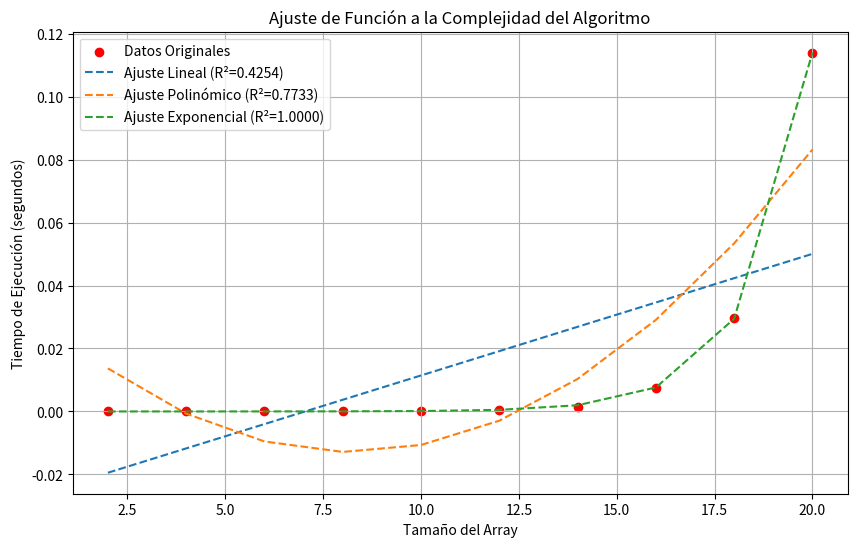

This chart was generated by the following Python code:
import time
import random
import numpy as np
import matplotlib.pyplot as plt
from itertools import combinations
from scipy.optimize import curve_fit
from scipy.stats import linregress

def subsetSum(n, arr, x):
    """Busca subconjuntos cuya suma sea igual a x."""
    for i in range(n + 1):
        for subset in combinations(arr, i):
            if sum(subset) == x:
                pass  # Simplemente verificamos, no imprimimos para ahorrar tiempo

# 🔹 Prueba de rendimiento
def test_performance():
    sizes = list(range(2, 22, 2))  # Tamaños de listas de prueba (de 2 a 20 en pasos de 2)
    times = []

    for size in sizes:
        arr = [random.randint(1, 20) for _ in range(size)]  # Array de números aleatorios
        x = random.randint(5, 40)  # Valor objetivo aleatorio

        start_time = time.perf_counter()  # Iniciar medición de tiempo
        subsetSum(size, arr, x)
        elapsed_time = time.perf_counter() - start_time  # Calcular tiempo transcurrido

        times.append(elapsed_time)  # Guardar el tiempo

    return np.array(sizes), np.array(times)

# 🔹 Definimos funciones de ajuste
def linear_model(x, a, b):
    return a * x + b

def exponential_model(x, a, b):
    return a * np.exp(b * x)

def polynomial_model(x, a, b, c):
    return a * x**2 + b * x + c

# 🔹 Graficar y encontrar mejor ajuste
def graph_and_fit():
    sizes, times = test_performance()

    # Ajuste Lineal
    popt_linear, _ = curve_fit(linear_model, sizes, times)
    r_linear = linregress(sizes, times).rvalue**2  # Coeficiente de correlación R^2

    # Ajuste Exponencial
    try:
        popt_exp, _ = curve_fit(exponential_model, sizes, times, maxfev=5000)
        times_pred_exp = exponential_model(sizes, *popt_exp)
        r_exp = np.corrcoef(times, times_pred_exp)[0, 1]**2
    except RuntimeError:
        r_exp = 0  # Si el ajuste falla, asignamos 0

    # Ajuste Polinómico de 2do grado
    popt_poly, _ = curve_fit(polynomial_model, sizes, times)
    times_pred_poly = polynomial_model(sizes, *popt_poly)
    r_poly = np.corrcoef(times, times_pred_poly)[0, 1]**2

    # 📊 Graficamos los puntos originales
    plt.figure(figsize=(10, 6))
    plt.scatter(sizes, times, color="red", label="Datos Originales")

    # 📈 Graficamos cada ajuste
    plt.plot(sizes, linear_model(sizes, *popt_linear), label=f"Ajuste Lineal (R²={r_linear:.4f})", linestyle="--")
    plt.plot(sizes, polynomial_model(sizes, *popt_poly), label=f"Ajuste Polinómico (R²={r_poly:.4f})", linestyle="--")
    if r_exp > 0:
        plt.plot(sizes, exponential_model(sizes, *popt_exp), label=f"Ajuste Exponencial (R²={r_exp:.4f})", linestyle="--")

    plt.xlabel("Tamaño del Array")
    plt.ylabel("Tiempo de Ejecución (segundos)")
    plt.title("Ajuste de Función a la Complejidad del Algoritmo")
    plt.legend()
    plt.grid(True)
    plt.show()  # Mostrar la gráfica

    # 🔹 Determinar cuál ajuste es mejor
    best_fit = max([("Lineal", r_linear), ("Exponencial", r_exp), ("Polinómico", r_poly)], key=lambda x: x[1])
    print(f"🔹 Mejor ajuste: {best_fit[0]} con R² = {best_fit[1]:.4f}")

# 🔹 Ejecutar la prueba y graficar
if __name__ == "__main__":
    graph_and_fit()